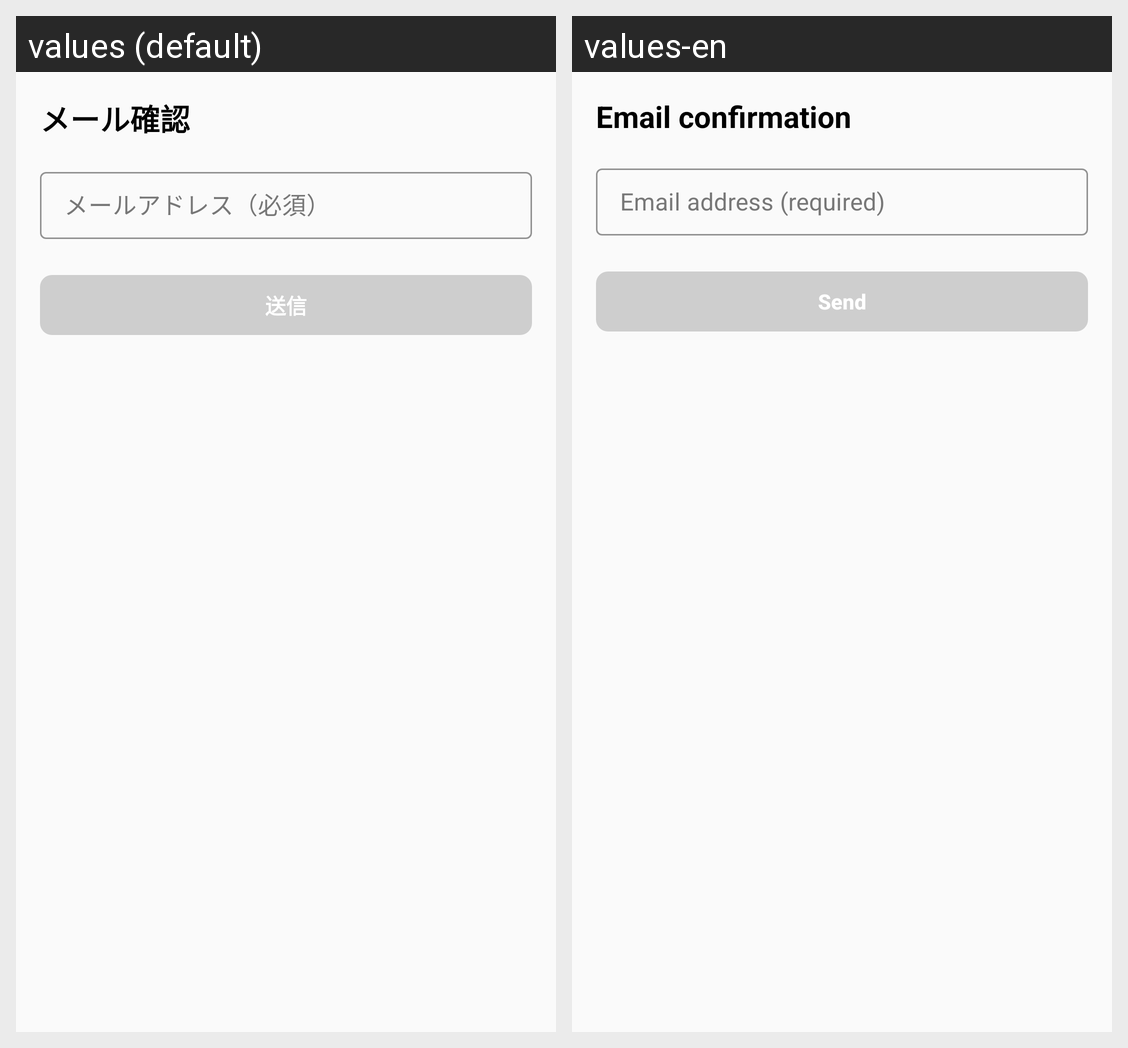

Translations of the strings shown on this Android screen, per locale in the grid:
Android screen res/layout/fragment_confirm_email.xml rendered under 2 locales, left to right: values (default), values-en. Device: Nexus 5 (rendered at 1080×1920; each locale shown at half size, 540×960, under a caption strip naming it); theme AppTheme.
Strings drawn on this screen, with the default value and each locale's value (text and hints the layout hard-codes, and strings that could not be matched under every locale, appear in the picture but are not listed):

forgot_email_title
  values: メール確認
  values-en: Email confirmation

forgot_email_email
  values: メールアドレス（必須）
  values-en: Email address (required)

forgot_email_button_confirm
  values: 送信
  values-en: Send
